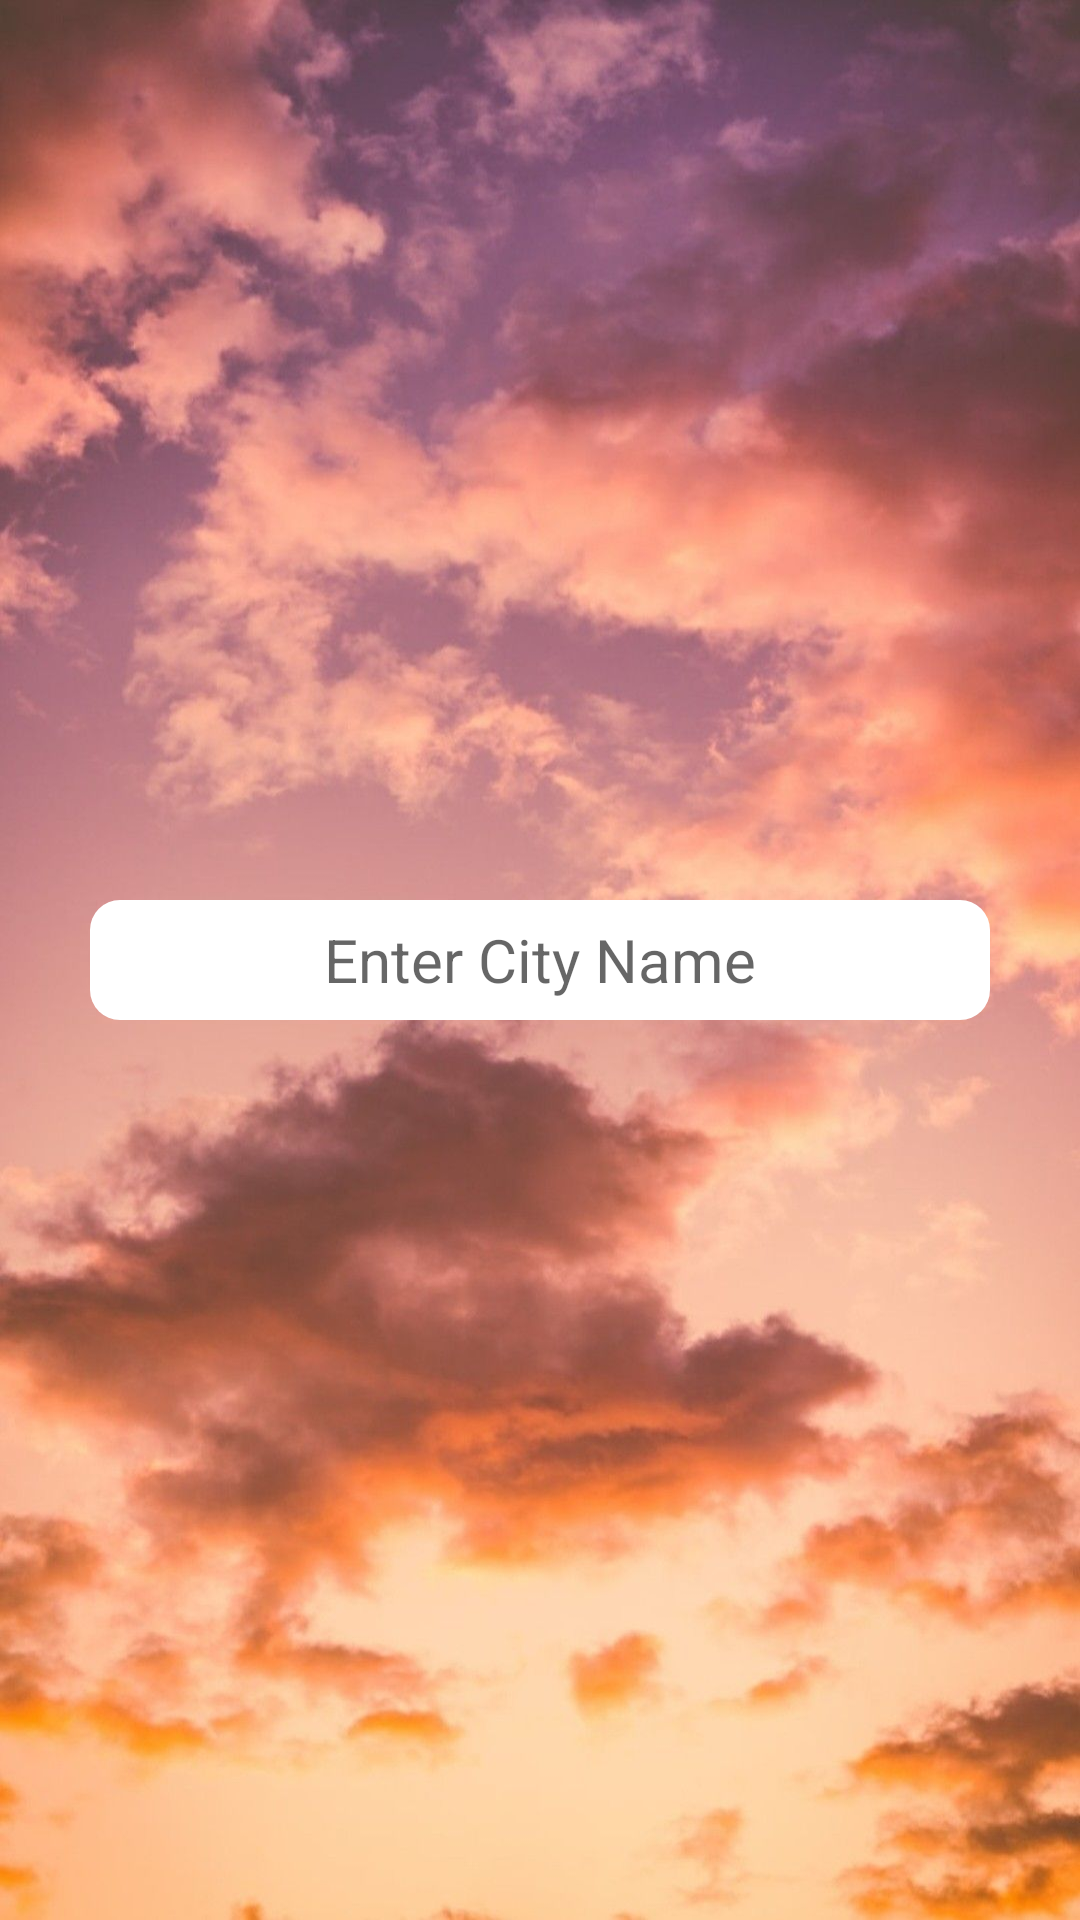

Reconstruct the res/layout file that produces this screen, plus the resources it refers to.
<!-- AndroidManifest.xml: application theme Theme.WeatherA -->
<!-- res/layout/activity_city_finder2.xml -->
<?xml version="1.0" encoding="utf-8"?>
<RelativeLayout xmlns:android="http://schemas.android.com/apk/res/android"
    xmlns:app="http://schemas.android.com/apk/res-auto"
    xmlns:tools="http://schemas.android.com/tools"
    android:layout_width="match_parent"
    android:layout_height="match_parent"
    android:background="@drawable/day"
    tools:context=".cityFinder">

    <ImageView
        android:id="@+id/backButton"
        android:layout_width="wrap_content"
        android:layout_height="wrap_content"
        app:tint="@color/white"
        android:adjustViewBounds="true"
        android:maxWidth="50dp"
        android:maxHeight="50dp"
        android:scaleType="fitCenter"
        android:layout_marginTop="5dp"
        android:src="@drawable/left">

    </ImageView>

    <EditText
        android:layout_width="match_parent"
        android:layout_height="40dp"
        android:layout_centerHorizontal="true"
        android:layout_centerVertical="true"
        android:hint="Enter City Name"
        android:layout_marginLeft="30dp"
        android:textSize="20sp"
        android:background="@drawable/edittextdesign"
        android:textColor="@color/black"
        android:imeOptions="actionGo"
        android:id="@+id/searchCity"
        android:inputType="textAutoCorrect"
        android:gravity="center_vertical|center_horizontal"
        android:layout_marginRight="30dp">

    </EditText>



</RelativeLayout>
<!-- resources referenced by this layout -->
<resources>
  <!-- drawable day: jpeg bitmap (drawable, 132468 bytes) -->
  <!-- drawable edittextdesign (drawable) -->
  <?xml version="1.0" encoding="utf-8"?>
  <shape xmlns:android="http://schemas.android.com/apk/res/android"
      android:shape="rectangle">
      <corners android:radius="10dp">
      </corners>
      <solid android:color="@color/white">
      </solid>
  </shape>
  <style name="Theme.WeatherA" parent="Theme.MaterialComponents.DayNight.NoActionBar">
          
          <item name="colorPrimary">@color/purple_500</item>
          <item name="colorPrimaryVariant">@color/purple_700</item>
          <item name="colorOnPrimary">@color/white</item>
          
          <item name="colorSecondary">@color/teal_200</item>
          <item name="colorSecondaryVariant">@color/teal_700</item>
          <item name="colorOnSecondary">@color/black</item>
          
          <item name="android:statusBarColor" tools:targetApi="l">?attr/colorPrimaryVariant</item>
          
      </style>
  <!-- not gathered from this repository: default colours our renderer supplied (Android Studio template values) -->
  <color name="purple_500">#FF6200EE</color>
  <color name="purple_700">#FF3700B3</color>
  <color name="teal_200">#FF03DAC5</color>
  <color name="teal_700">#FF018786</color>
  <color name="black">#FF000000</color>
  <color name="white">#FFFFFFFF</color>
</resources>
